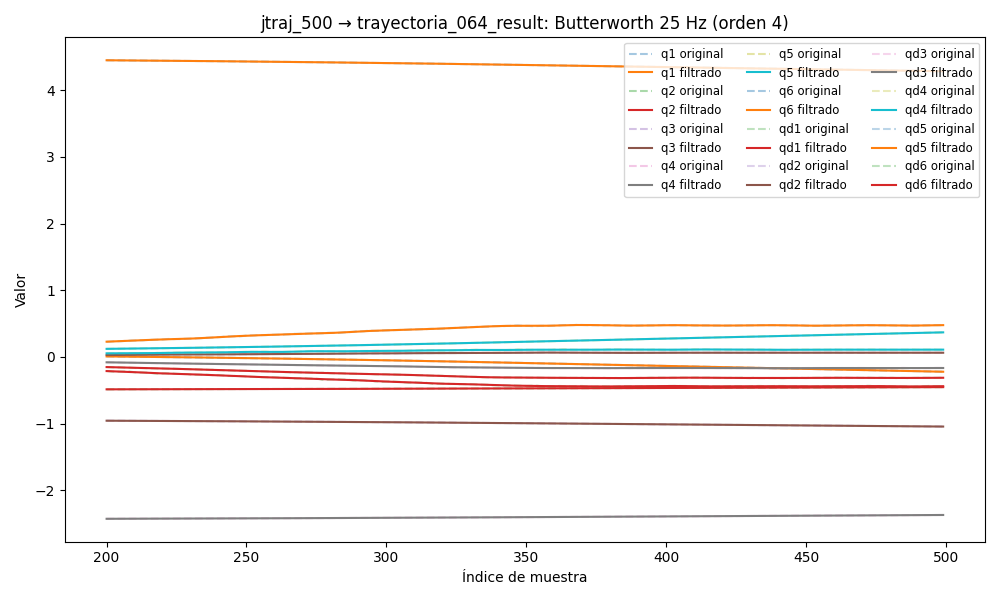

Source data for this figure (header and first rows):
timestamp, q1, q2, q3, q4, q5, q6, qd1, qd2, qd3, qd4, qd5, qd6, tau1, tau2, tau3, tau4, tau5, tau6
1749026958, 4.47, -0.4905, -0.9453, -2.435, 0.09057, 0.0368, 0.05474, 0.01365, -0.02969, -0.03032, -0.01763, 0.0006014, 0.1884, -0.7564, -0.1139, 0.1692, -0.5994, 0.1616
1749026958, 4.471, -0.4905, -0.9454, -2.435, 0.09054, 0.0368, 0.05146, 0.0127, -0.02818, -0.02869, -0.01699, 0.0006142, 0.1729, -0.7701, -0.1088, 0.1672, -0.6156, 0.1542
1749026958, 4.471, -0.4904, -0.9454, -2.435, 0.0905, 0.03679, 0.04823, 0.01175, -0.02669, -0.02708, -0.01633, 0.000625, 0.1729, -0.7701, -0.1088, 0.1672, -0.6156, 0.1542
1749026958, 4.471, -0.4904, -0.9455, -2.435, 0.09046, 0.03679, 0.04509, 0.01081, -0.0252, -0.02551, -0.01562, 0.0006325, 0.1996, -0.7427, -0.1073, 0.1401, -0.6088, 0.1752
1749026958, 4.471, -0.4904, -0.9455, -2.435, 0.09042, 0.03679, 0.04205, 0.009858, -0.02373, -0.02397, -0.01485, 0.0006352, 0.1996, -0.7427, -0.1073, 0.1401, -0.6088, 0.1752
1749026958, 4.471, -0.4904, -0.9456, -2.435, 0.09039, 0.03679, 0.03914, 0.008906, -0.02225, -0.02247, -0.014, 0.0006322, 0.2025, -0.7866, -0.1028, 0.1492, -0.5972, 0.1596
1749026958, 4.471, -0.4904, -0.9456, -2.435, 0.09036, 0.03679, 0.03636, 0.007952, -0.02077, -0.02101, -0.01306, 0.0006231, 0.182, -0.7825, -0.1073, 0.153, -0.608, 0.1697
1749026958, 4.471, -0.4903, -0.9457, -2.435, 0.09033, 0.03679, 0.03373, 0.007003, -0.01928, -0.01957, -0.01204, 0.0006081, 0.1846, -0.8104, -0.1127, 0.1541, -0.6083, 0.1682
1749026958, 4.471, -0.4903, -0.9457, -2.435, 0.09031, 0.03679, 0.03124, 0.006066, -0.0178, -0.01815, -0.01094, 0.0005876, 0.2167, -0.8416, -0.1147, 0.1459, -0.5869, 0.1542
1749026958, 4.471, -0.4903, -0.9457, -2.435, 0.09029, 0.03679, 0.02889, 0.005151, -0.01631, -0.01675, -0.009782, 0.0005627, 0.2167, -0.8416, -0.1147, 0.1459, -0.5869, 0.1542
1749026958, 4.471, -0.4903, -0.9458, -2.435, 0.09027, 0.0368, 0.02667, 0.004266, -0.01483, -0.01535, -0.008585, 0.0005347, 0.1775, -0.8406, -0.13, 0.1688, -0.5595, 0.1648
1749026958, 4.471, -0.4903, -0.9458, -2.435, 0.09025, 0.0368, 0.02456, 0.003418, -0.01336, -0.01395, -0.007378, 0.000505, 0.2035, -0.8711, -0.1355, 0.1503, -0.5345, 0.1346
1749026958, 4.471, -0.4903, -0.9458, -2.435, 0.09024, 0.0368, 0.02253, 0.002614, -0.01191, -0.01255, -0.006192, 0.0004752, 0.2035, -0.8711, -0.1355, 0.1503, -0.5345, 0.1346
1749026958, 4.471, -0.4903, -0.9458, -2.435, 0.09023, 0.03681, 0.02057, 0.001857, -0.01049, -0.01115, -0.005058, 0.0004468, 0.188, -0.875, -0.137, 0.1646, -0.5459, 0.1616
1749026958, 4.471, -0.4903, -0.9458, -2.436, 0.09022, 0.03681, 0.01864, 0.001148, -0.009118, -0.009759, -0.004004, 0.0004211, 0.2061, -0.8864, -0.1365, 0.1483, -0.5499, 0.1478
1749026958, 4.471, -0.4903, -0.9459, -2.436, 0.09022, 0.03681, 0.01673, 0.0004851, -0.007799, -0.008391, -0.003055, 0.000399, 0.1802, -0.9081, -0.1258, 0.1714, -0.5319, 0.1389
1749026958, 4.471, -0.4903, -0.9459, -2.436, 0.09021, 0.03681, 0.01482, -0.0001332, -0.006553, -0.007059, -0.002228, 0.000381, 0.2176, -0.9191, -0.1109, 0.1804, -0.5102, 0.155
1749026958, 4.471, -0.4903, -0.9459, -2.436, 0.09021, 0.03681, 0.01289, -0.0007094, -0.005394, -0.005779, -0.001533, 0.0003673, 0.2234, -0.9314, -0.09525, 0.1916, -0.5166, 0.1525
1749026958, 4.471, -0.4903, -0.9459, -2.436, 0.09021, 0.03681, 0.01095, -0.001245, -0.004337, -0.00457, -0.0009738, 0.0003574, 0.1921, -0.9546, -0.09597, 0.2146, -0.4994, 0.1531
1749026958, 4.471, -0.4903, -0.9459, -2.436, 0.09022, 0.03681, 0.009, -0.001739, -0.003391, -0.003448, -0.000545, 0.0003505, 0.184, -0.9455, -0.1004, 0.199, -0.4929, 0.1553
1749026958, 4.471, -0.4903, -0.9459, -2.436, 0.09022, 0.03681, 0.007055, -0.002191, -0.002563, -0.002427, -0.0002366, 0.0003455, 0.1516, -0.957, -0.09149, 0.2212, -0.4724, 0.1201
1749026958, 4.471, -0.4903, -0.9459, -2.436, 0.09022, 0.03681, 0.005137, -0.002595, -0.001855, -0.001519, -3.3766045248615864e-05, 0.0003408, 0.1132, -0.9525, -0.06532, 0.2241, -0.4584, 0.1533
1749026958, 4.472, -0.4903, -0.9459, -2.436, 0.09023, 0.03681, 0.003274, -0.002947, -0.001263, -0.0007292, 8.152568958843536e-05, 0.0003349, 0.1356, -1.001, -0.06679, 0.214, -0.4557, 0.1462
1749026958, 4.472, -0.4904, -0.9459, -2.436, 0.09023, 0.03681, 0.001496, -0.00324, -0.0007795, -5.972489729941214e-05, 0.0001285, 0.0003261, 0.1101, -0.9709, -0.06006, 0.2589, -0.447, 0.1484
1749026958, 4.472, -0.4904, -0.9459, -2.436, 0.09023, 0.03681, -0.0001634, -0.003468, -0.0003907, 0.0004923, 0.0001264, 0.0003129, 0.1261, -0.9672, -0.02863, 0.2613, -0.4331, 0.1367
1749026958, 4.472, -0.4904, -0.9459, -2.436, 0.09024, 0.03681, -0.001676, -0.003625, -8.172255384165028e-05, 0.0009335, 9.317990510900585e-05, 0.0002943, 0.1261, -0.9672, -0.02863, 0.2613, -0.4331, 0.1367
1749026958, 4.472, -0.4904, -0.9459, -2.436, 0.09024, 0.03681, -0.003015, -0.00371, 0.0001642, 0.001274, 4.449300656962559e-05, 0.0002697, 0.08641, -0.9681, -0.0212, 0.2577, -0.4356, 0.1339
1749026958, 4.471, -0.4904, -0.9459, -2.436, 0.09024, 0.03681, -0.004161, -0.003723, 0.0003634, 0.001525, -6.758076390438779e-06, 0.0002391, 0.06279, -0.98, -0.0279, 0.2415, -0.4297, 0.1536
1749026958, 4.471, -0.4904, -0.9459, -2.436, 0.09024, 0.03681, -0.005101, -0.003668, 0.0005309, 0.001699, -5.0875328367111615e-05, 0.0002035, 0.03443, -0.9945, -0.008324, 0.2659, -0.4287, 0.1492
1749026958, 4.471, -0.4904, -0.9459, -2.436, 0.09024, 0.03681, -0.005829, -0.003553, 0.0006787, 0.00181, -8.142270148607544e-05, 0.0001648, 0.05807, -1.041, 0.01172, 0.2613, -0.422, 0.148
1749026958, 4.471, -0.4904, -0.9459, -2.436, 0.09024, 0.03681, -0.006346, -0.003386, 0.0008155, 0.001871, -9.509747592286621e-05, 0.0001257, 0.05807, -1.041, 0.01172, 0.2613, -0.422, 0.148
1749026958, 4.471, -0.4904, -0.9459, -2.436, 0.09024, 0.03681, -0.00666, -0.00318, 0.0009462, 0.001893, -9.143513662059047e-05, 8.979585515777214e-05, 0.07317, -1.028, 0.005106, 0.2696, -0.4165, 0.1381
1749026958, 4.471, -0.4904, -0.9459, -2.436, 0.09024, 0.03681, -0.006785, -0.002945, 0.001072, 0.001885, -7.239211364233222e-05, 6.119072402773844e-05, 0.06125, -1.038, 0.002064, 0.2848, -0.4034, 0.1501
1749026958, 4.471, -0.4904, -0.9459, -2.436, 0.09024, 0.03681, -0.00674, -0.002693, 0.001193, 0.001855, -4.1844934036138135e-05, 4.438442936666306e-05, 0.06125, -1.038, 0.002064, 0.2848, -0.4034, 0.1501
1749026958, 4.471, -0.4904, -0.9459, -2.436, 0.09023, 0.03682, -0.006546, -0.002432, 0.001303, 0.001808, -5.036601166033663e-06, 4.370829444217094e-05, 0.0256, -1.042, 0.000605, 0.2731, -0.4058, 0.152
1749026958, 4.471, -0.4904, -0.9459, -2.435, 0.09023, 0.03682, -0.00623, -0.002168, 0.0014, 0.00175, 3.200671878663513e-05, 6.282321787912742e-05, 0.07302, -1.068, 0.002173, 0.2734, -0.3958, 0.1424
1749026958, 4.471, -0.4904, -0.9459, -2.435, 0.09023, 0.03682, -0.005818, -0.001906, 0.001478, 0.001681, 6.307184099426394e-05, 0.0001041, 0.04423, -1.046, -0.000852, 0.2669, -0.4212, 0.128
1749026958, 4.471, -0.4904, -0.9459, -2.435, 0.09023, 0.03682, -0.005335, -0.001649, 0.001533, 0.001604, 8.235431045957015e-05, 0.000168, 0.02305, -1.076, -0.002366, 0.2695, -0.4114, 0.1353
1749026958, 4.471, -0.4904, -0.9459, -2.435, 0.09022, 0.03682, -0.00481, -0.001395, 0.001562, 0.00152, 8.50410220590573e-05, 0.0002525, 0.03243, -1.061, -0.007706, 0.2586, -0.4086, 0.1565
1749026958, 4.471, -0.4904, -0.9459, -2.435, 0.09022, 0.03682, -0.004268, -0.001143, 0.001564, 0.001433, 6.786432522451045e-05, 0.0003525, 0.03396, -1.057, -0.01812, 0.2623, -0.4221, 0.1504
1749026958, 4.471, -0.4904, -0.9459, -2.435, 0.09022, 0.03682, -0.003733, -0.0008907, 0.001538, 0.001345, 2.960698926931269e-05, 0.0004593, 0.03608, -1.065, -0.01983, 0.2596, -0.4125, 0.1309
1749026958, 4.471, -0.4904, -0.9459, -2.435, 0.09022, 0.03682, -0.003229, -0.0006362, 0.001485, 0.001263, -2.846931948872796e-05, 0.000561, 0.05975, -1.011, -0.005299, 0.2826, -0.411, 0.1306
1749026958, 4.471, -0.4904, -0.9458, -2.435, 0.09022, 0.03682, -0.002775, -0.0003776, 0.001408, 0.00119, -0.0001023, 0.0006421, 0.02269, -0.9967, -0.03382, 0.2854, -0.4272, 0.122
1749026958, 4.471, -0.4904, -0.9458, -2.435, 0.09022, 0.03682, -0.002392, -0.000114, 0.001307, 0.001133, -0.0001849, 0.0006845, 0.02269, -0.9967, -0.03382, 0.2854, -0.4272, 0.122
1749026958, 4.471, -0.4904, -0.9458, -2.435, 0.09022, 0.03682, -0.002094, 0.0001537, 0.001185, 0.001099, -0.0002662, 0.0006681, 0.02817, -0.9739, -0.01368, 0.3065, -0.4125, 0.1056
1749026958, 4.471, -0.4904, -0.9458, -2.435, 0.09022, 0.03682, -0.001896, 0.0004233, 0.001042, 0.001091, -0.0003337, 0.0005723, 0.01284, -0.9256, -0.03973, 0.2995, -0.4227, 0.1128
1749026958, 4.471, -0.4904, -0.9458, -2.435, 0.09022, 0.03681, -0.001807, 0.0006913, 0.0008793, 0.001112, -0.0003723, 0.0003774, 0.03676, -0.9218, -0.03692, 0.3008, -0.4123, 0.09837
1749026958, 4.471, -0.4904, -0.9458, -2.435, 0.09023, 0.03681, -0.001832, 0.0009529, 0.0006952, 0.001164, -0.0003659, 6.651033048817423e-05, 0.01945, -0.9443, -0.06362, 0.3141, -0.4177, 0.06334
1749026958, 4.471, -0.4904, -0.9458, -2.435, 0.09023, 0.03681, -0.001973, 0.001203, 0.0004889, 0.001244, -0.0002976, -0.0003729, 0.01945, -0.9443, -0.06362, 0.3141, -0.4177, 0.06334
1749026958, 4.471, -0.4904, -0.9458, -2.435, 0.09023, 0.0368, -0.002225, 0.001437, 0.0002588, 0.001349, -0.0001513, -0.0009471, 0.009722, -0.9237, -0.08014, 0.2979, -0.4076, 0.07569
1749026958, 4.471, -0.4904, -0.9458, -2.435, 0.09023, 0.0368, -0.002582, 0.00165, 3.1205630289377645e-06, 0.001471, 8.704668031297007e-05, -0.001655, 0.001176, -0.8967, -0.09002, 0.3002, -0.3776, 0.04638
1749026958, 4.471, -0.4904, -0.9458, -2.435, 0.09023, 0.03679, -0.003032, 0.001838, -0.0002797, 0.001603, 0.0004284, -0.002488, -0.002174, -0.8936, -0.09748, 0.2936, -0.3715, 0.02618
1749026958, 4.471, -0.4904, -0.9458, -2.435, 0.09024, 0.03678, -0.003562, 0.001999, -0.0005909, 0.001736, 0.0008791, -0.00343, 0.01104, -0.897, -0.1185, 0.3053, -0.3591, 0.01976
1749026958, 4.471, -0.4904, -0.9458, -2.435, 0.09024, 0.03677, -0.004157, 0.002132, -0.0009314, 0.001863, 0.001441, -0.004455, -0.01407, -0.8905, -0.1206, 0.3079, -0.3358, 0.03006
1749026958, 4.471, -0.4904, -0.9458, -2.435, 0.09024, 0.03676, -0.004802, 0.002236, -0.001302, 0.001975, 0.002109, -0.005536, -0.04248, -0.8956, -0.1439, 0.3005, -0.3016, -0.01466
1749026958, 4.471, -0.4904, -0.9459, -2.435, 0.09025, 0.03675, -0.005482, 0.002314, -0.001702, 0.002066, 0.002874, -0.006638, -0.04853, -0.8687, -0.1251, 0.3104, -0.2812, -0.01554
1749026958, 4.471, -0.4903, -0.9459, -2.435, 0.09026, 0.03674, -0.006183, 0.002367, -0.002134, 0.002136, 0.003722, -0.007728, -0.04853, -0.8687, -0.1251, 0.3104, -0.2812, -0.01554
1749026958, 4.471, -0.4903, -0.9459, -2.435, 0.09027, 0.03672, -0.006896, 0.0024, -0.002599, 0.002183, 0.004633, -0.008775, -0.04806, -0.859, -0.1379, 0.3236, -0.2805, -0.03746
1749026958, 4.471, -0.4903, -0.9459, -2.435, 0.09028, 0.03671, -0.00761, 0.002417, -0.003097, 0.002212, 0.005587, -0.009755, -0.05972, -0.8464, -0.1573, 0.3234, -0.259, -0.0228
1749026958, 4.471, -0.4903, -0.9459, -2.435, 0.09029, 0.03669, -0.008319, 0.002423, -0.003632, 0.00223, 0.006563, -0.01065, -0.05522, -0.8354, -0.173, 0.3181, -0.2245, -0.03808
... 4,330 more rows
